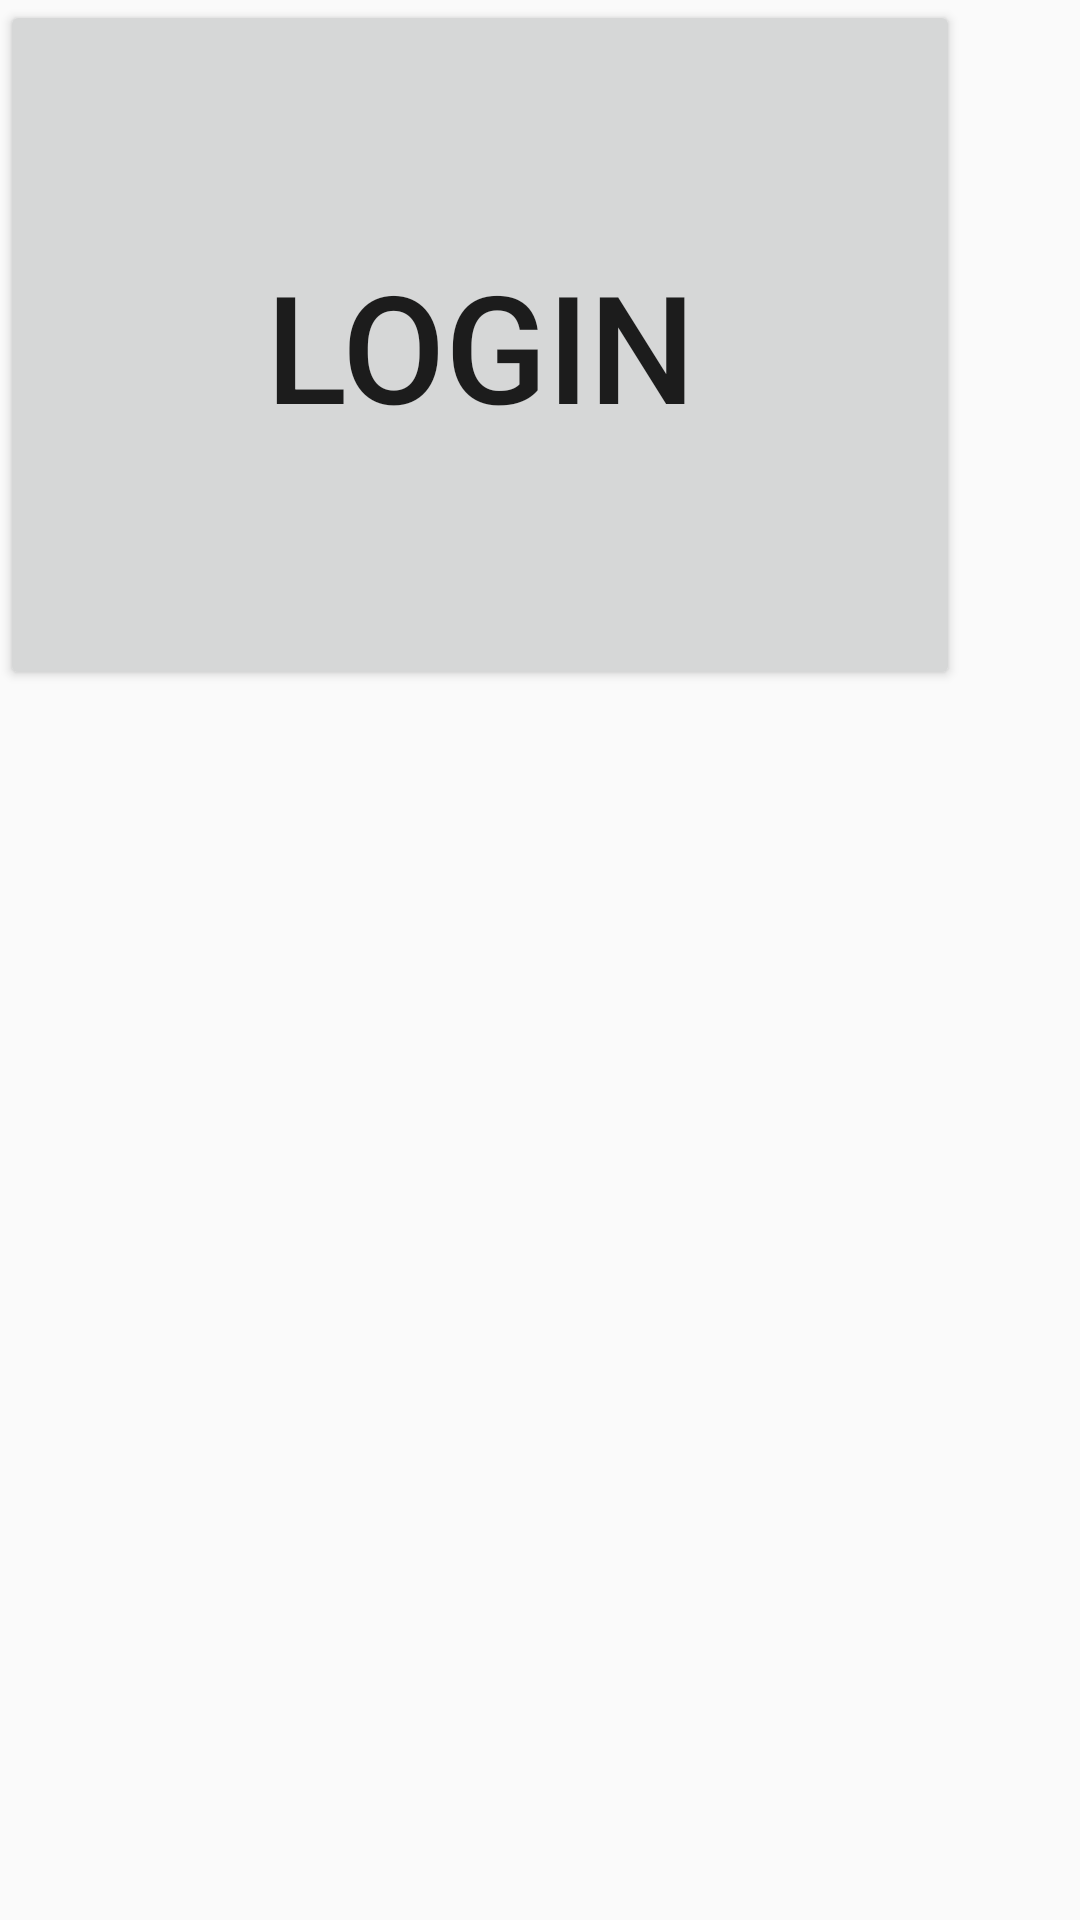

Write the Android layout XML for this screen, with the resource values it uses.
<!-- AndroidManifest.xml: application theme AppTheme -->
<!-- res/layout/activity_login.xml -->
<?xml version="1.0" encoding="utf-8"?>
<androidx.constraintlayout.widget.ConstraintLayout xmlns:android="http://schemas.android.com/apk/res/android"
    xmlns:app="http://schemas.android.com/apk/res-auto"
    xmlns:tools="http://schemas.android.com/tools"
    android:layout_width="match_parent"
    android:layout_height="match_parent"
    tools:context=".Views.Activities.LoginActivity">

    <Button
        android:id="@+id/button"
        android:layout_width="320dp"
        android:layout_height="230dp"
        android:text="Login"
        android:textSize="50sp"
        tools:layout_editor_absoluteX="480dp"
        tools:layout_editor_absoluteY="285dp"
        tools:ignore="MissingConstraints" />
</androidx.constraintlayout.widget.ConstraintLayout>
<!-- resources referenced by this layout -->
<resources>
  <style name="AppTheme" parent="Theme.AppCompat.Light.NoActionBar">
          
          <item name="colorPrimary">@color/colorPrimary</item>
          <item name="colorPrimaryDark">@color/colorPrimaryDark</item>
          <item name="colorAccent">@color/colorAccent</item>
          
          <item name="windowNoTitle">true</item>
          <item name="windowActionBar">false</item>
  
      </style>
  <color name="colorPrimary">#6200EE</color>
  <color name="colorPrimaryDark">#3700B3</color>
  <color name="colorAccent">#03DAC5</color>
</resources>
